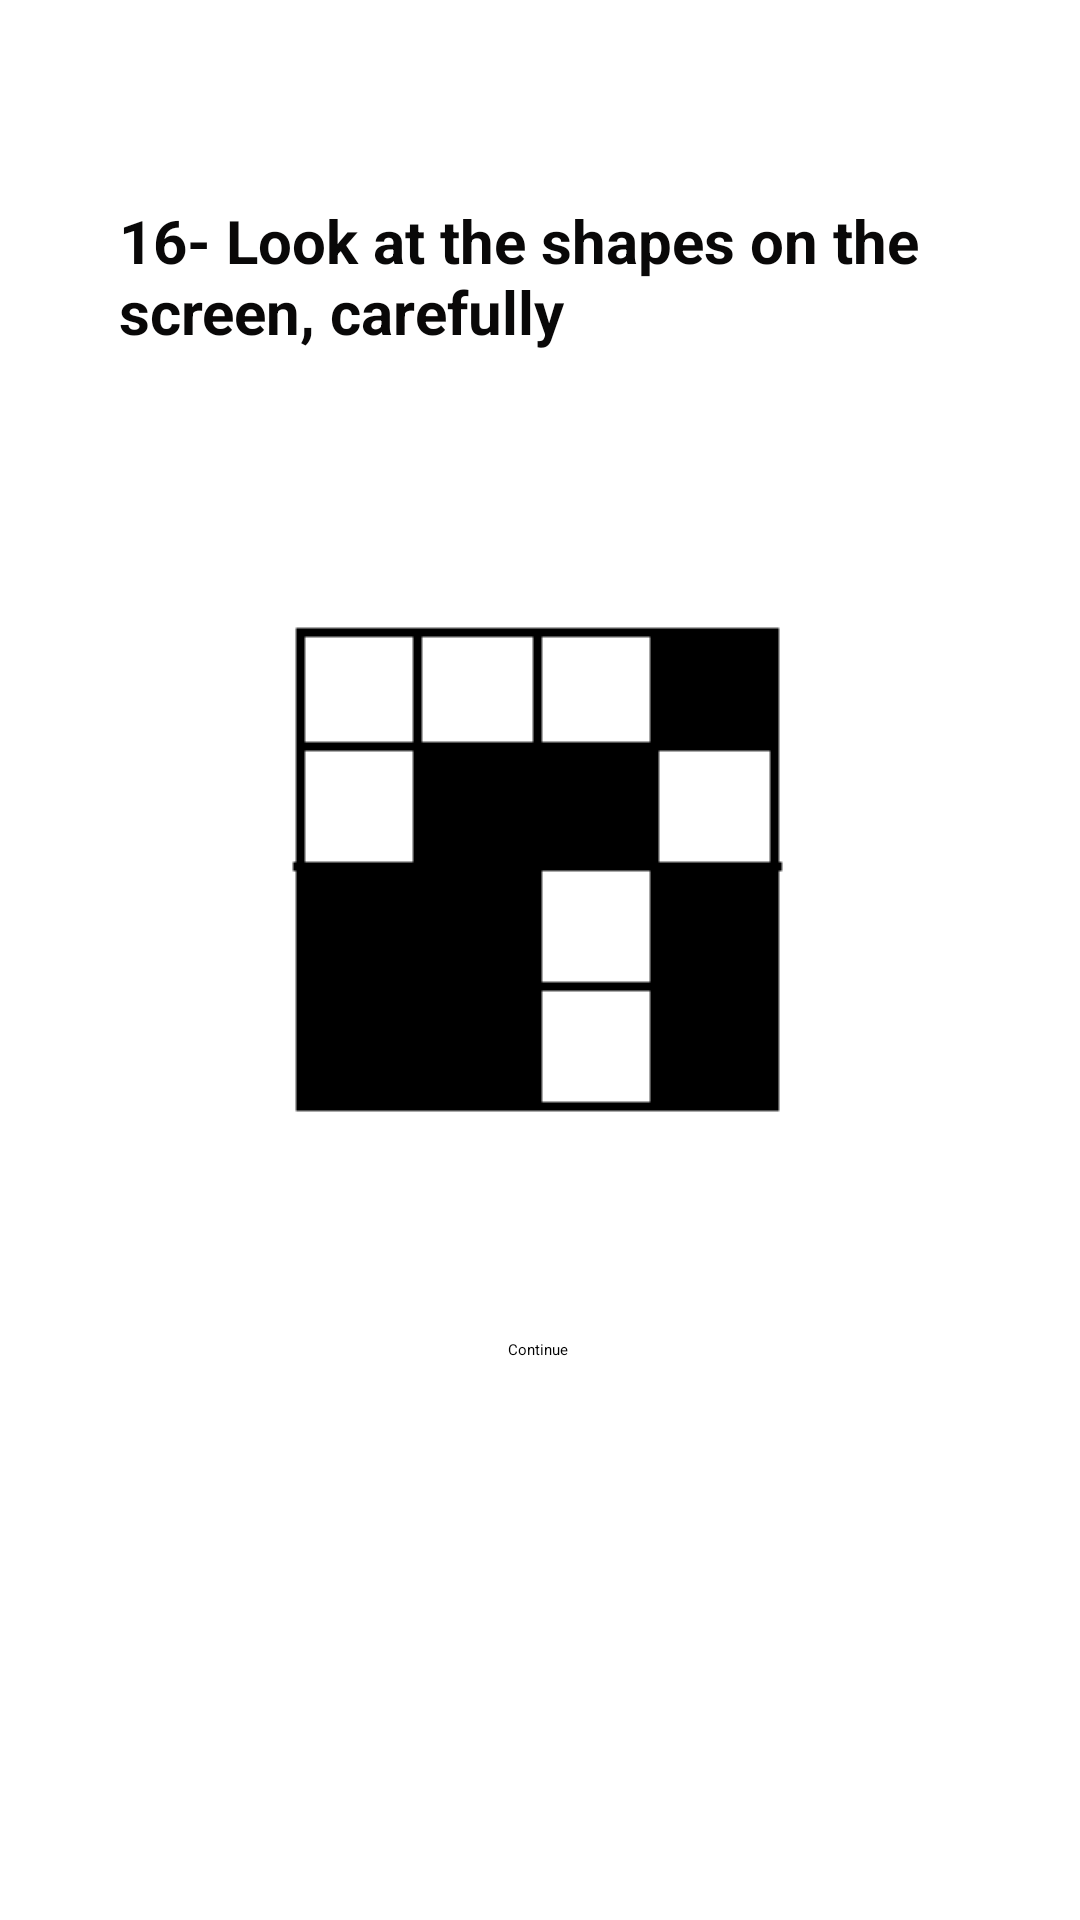

The Android layout XML behind this screen, and the referenced resources:
<!-- AndroidManifest.xml: application theme Theme.Health -->
<!-- res/layout/fragment_memorylv16.xml -->
<?xml version="1.0" encoding="utf-8"?>
<androidx.constraintlayout.widget.ConstraintLayout xmlns:android="http://schemas.android.com/apk/res/android"
    xmlns:tools="http://schemas.android.com/tools"
    android:layout_width="match_parent"
    android:layout_height="match_parent"
    xmlns:app="http://schemas.android.com/apk/res-auto"
    tools:context=".MemoryGamePackage.Memorylv16">

    <ImageView
        android:id="@+id/MEMSoruim16"
        android:layout_width="wrap_content"
        android:layout_height="wrap_content"
        android:src="@drawable/mem16"
        app:layout_constraintBottom_toBottomOf="parent"
        app:layout_constraintEnd_toEndOf="parent"
        app:layout_constraintStart_toStartOf="parent"
        app:layout_constraintTop_toTopOf="parent"
        app:layout_constraintVertical_bias="0.438"
        />

    <ImageView
        android:id="@+id/MEMCevapim16"
        android:layout_width="wrap_content"
        android:layout_height="wrap_content"
        android:onClick="MemDcevap16"
        android:src="@drawable/mem16"
        android:visibility="invisible"
        app:layout_constraintBottom_toBottomOf="parent"
        app:layout_constraintEnd_toEndOf="parent"
        app:layout_constraintHorizontal_bias="0.066"
        app:layout_constraintStart_toStartOf="parent"
        app:layout_constraintTop_toTopOf="parent"
        app:layout_constraintVertical_bias="0.44" />

    <ImageView
        android:id="@+id/MEMYCevapim16"
        android:layout_width="wrap_content"
        android:layout_height="wrap_content"
        android:onClick="Memycevap16"
        android:src="@drawable/mem2"
        android:visibility="invisible"
        app:layout_constraintBottom_toBottomOf="parent"
        app:layout_constraintEnd_toEndOf="parent"
        app:layout_constraintHorizontal_bias="0.892"
        app:layout_constraintStart_toStartOf="parent"
        app:layout_constraintTop_toTopOf="parent"
        app:layout_constraintVertical_bias="0.44" />

    <TextView
        android:id="@+id/MEMSoru16"
        android:layout_width="281dp"
        android:layout_height="85dp"
        android:text="16- Look at the shapes on the screen, carefully"
        android:textColor="#090808"
        android:textSize="20sp"
        android:textStyle="bold"
        app:layout_constraintBottom_toBottomOf="parent"
        app:layout_constraintEnd_toEndOf="parent"
        app:layout_constraintStart_toStartOf="parent"
        app:layout_constraintTop_toTopOf="parent"
        app:layout_constraintVertical_bias="0.12" />


    <Button
        android:id="@+id/MEMbuton16"
        android:layout_width="wrap_content"
        android:layout_height="wrap_content"
        android:text="Continue"
        android:onClick="MemContinue16"
        app:layout_constraintBottom_toBottomOf="parent"
        app:layout_constraintEnd_toEndOf="parent"
        app:layout_constraintHorizontal_bias="0.498"
        app:layout_constraintStart_toStartOf="parent"
        app:layout_constraintTop_toTopOf="parent"
        app:layout_constraintVertical_bias="0.705" />


</androidx.constraintlayout.widget.ConstraintLayout>
<!-- resources referenced by this layout -->
<resources>
  <!-- drawable mem16: png bitmap (drawable, 582 bytes) -->
  <!-- drawable mem2: png bitmap (drawable, 1232 bytes) -->
</resources>
